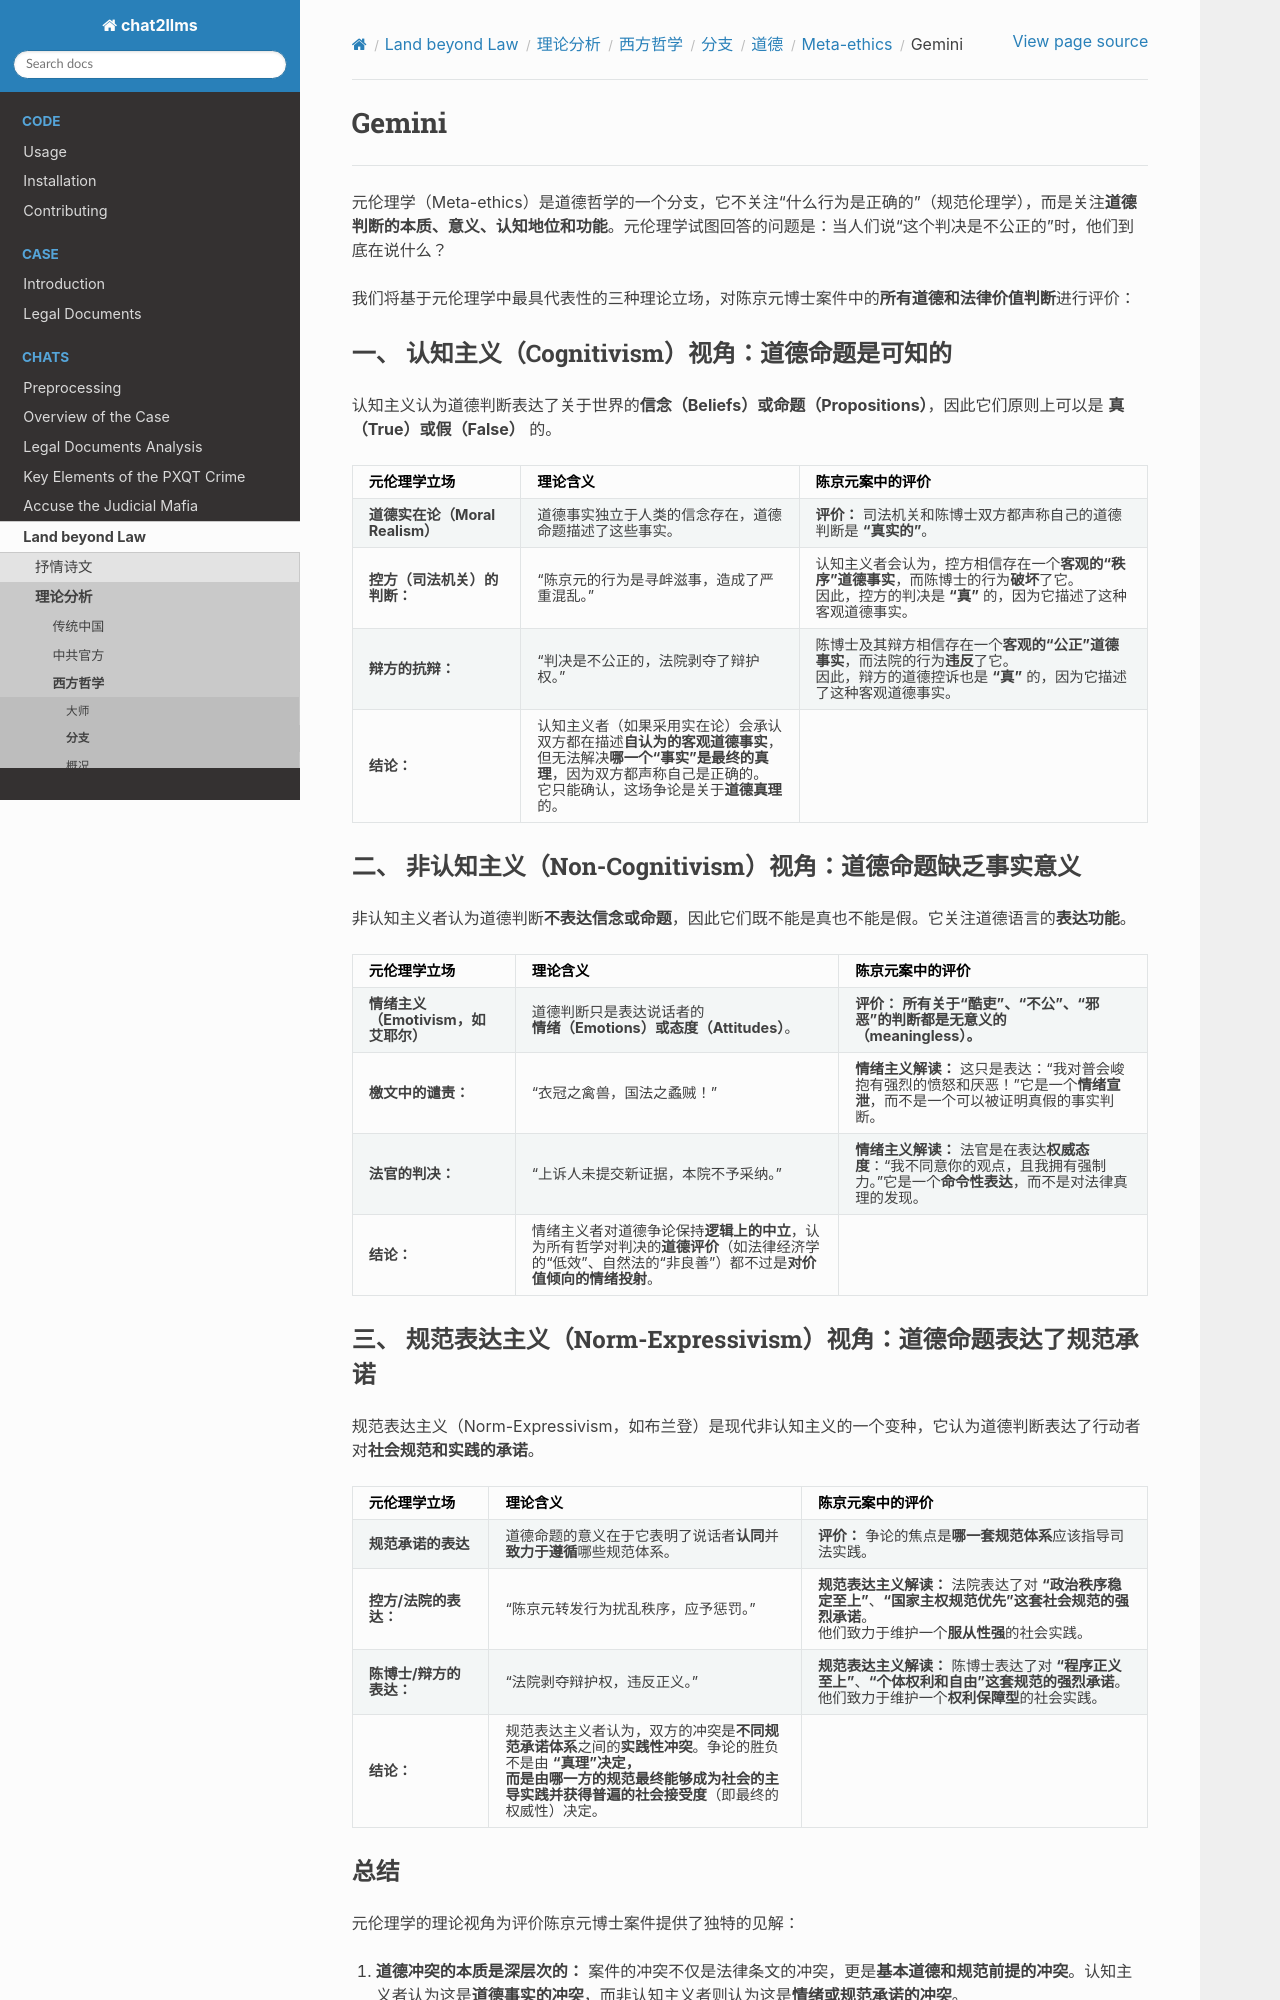

repository: goldollarch/chat2llms · page: chats/outlaw/analyse/foreign/branch/moral/meta/gemini.html · generator: sphinx

# Gemini

------

元伦理学（Meta-ethics）是道德哲学的一个分支，它不关注“什么行为是正确的”（规范伦理学），而是关注**道德判断的本质、意义、认知地位和功能**。元伦理学试图回答的问题是：当人们说“这个判决是不公正的”时，他们到底在说什么？

我们将基于元伦理学中最具代表性的三种理论立场，对陈京元博士案件中的**所有道德和法律价值判断**进行评价：

### 一、 认知主义（Cognitivism）视角：道德命题是可知的

认知主义认为道德判断表达了关于世界的**信念（Beliefs）**或**命题（Propositions）**，因此它们原则上可以是 **真（True）**或**假（False）** 的。

| 元伦理学立场                          | 理论含义                                                                                                                                                                                                               | 陈京元案中的评价                                                                                                                                                                   |
| :------------------------------------ | :--------------------------------------------------------------------------------------------------------------------------------------------------------------------------------------------------------------------- | :--------------------------------------------------------------------------------------------------------------------------------------------------------------------------------- |
| **道德实在论（Moral Realism）** | 道德事实独立于人类的信念存在，道德命题描述了这些事实。                                                                                                                                                                 | **评价：** 司法机关和陈博士双方都声称自己的道德判断是 **“真实的”**。                                                                                                 |
| **控方（司法机关）的判断：**    | “陈京元的行为是寻衅滋事，造成了严重混乱。”                                                                                                                                                                           | 认知主义者会认为，控方相信存在一个**客观的“秩序”道德事实**，而陈博士的行为**破坏**了它。<br />因此，控方的判决是 **“真”** 的，因为它描述了这种客观道德事实。 |
| **辩方的抗辩：**                | “判决是不公正的，法院剥夺了辩护权。”                                                                                                                                                                                 | 陈博士及其辩方相信存在一个**客观的“公正”道德事实**，而法院的行为**违反**了它。<br />因此，辩方的道德控诉也是 **“真”** 的，因为它描述了这种客观道德事实。     |
| **结论：**                      | 认知主义者（如果采用实在论）会承认双方都在描述**自认为的客观道德事实**，<br />但无法解决**哪一个“事实”是最终的真理**，因为双方都声称自己是正确的。<br />它只能确认，这场争论是关于**道德真理**的。 |                                                                                                                                                                                    |

### 二、 非认知主义（Non-Cognitivism）视角：道德命题缺乏事实意义

非认知主义者认为道德判断**不表达信念或命题**，因此它们既不能是真也不能是假。它关注道德语言的**表达功能**。

| 元伦理学立场                              | 理论含义                                                                                                                                                                     | 陈京元案中的评价                                                                                                                                      |
| :---------------------------------------- | :--------------------------------------------------------------------------------------------------------------------------------------------------------------------------- | :---------------------------------------------------------------------------------------------------------------------------------------------------- |
| **情绪主义（Emotivism，如艾耶尔）** | 道德判断只是表达说话者的**情绪（Emotions）**或**态度（Attitudes）**。                                                                                            | **评价：** **所有关于“酷吏”、“不公”、“邪恶”的判断都是无意义的（meaningless）。**                                                    |
| **檄文中的谴责：**                  | “衣冠之禽兽，国法之蟊贼！”                                                                                                                                                 | **情绪主义解读：** 这只是表达：“我对普会峻抱有强烈的愤怒和厌恶！”它是一个**情绪宣泄**，而不是一个可以被证明真假的事实判断。             |
| **法官的判决：**                    | “上诉人未提交新证据，本院不予采纳。”                                                                                                                                       | **情绪主义解读：** 法官是在表达**权威态度**：“我不同意你的观点，且我拥有强制力。”它是一个**命令性表达**，而不是对法律真理的发现。 |
| **结论：**                          | 情绪主义者对道德争论保持**逻辑上的中立**，认为所有哲学对判决的**道德评价**（如法律经济学的“低效”、自然法的“非良善”）都不过是**对价值倾向的情绪投射**。 |                                                                                                                                                       |
